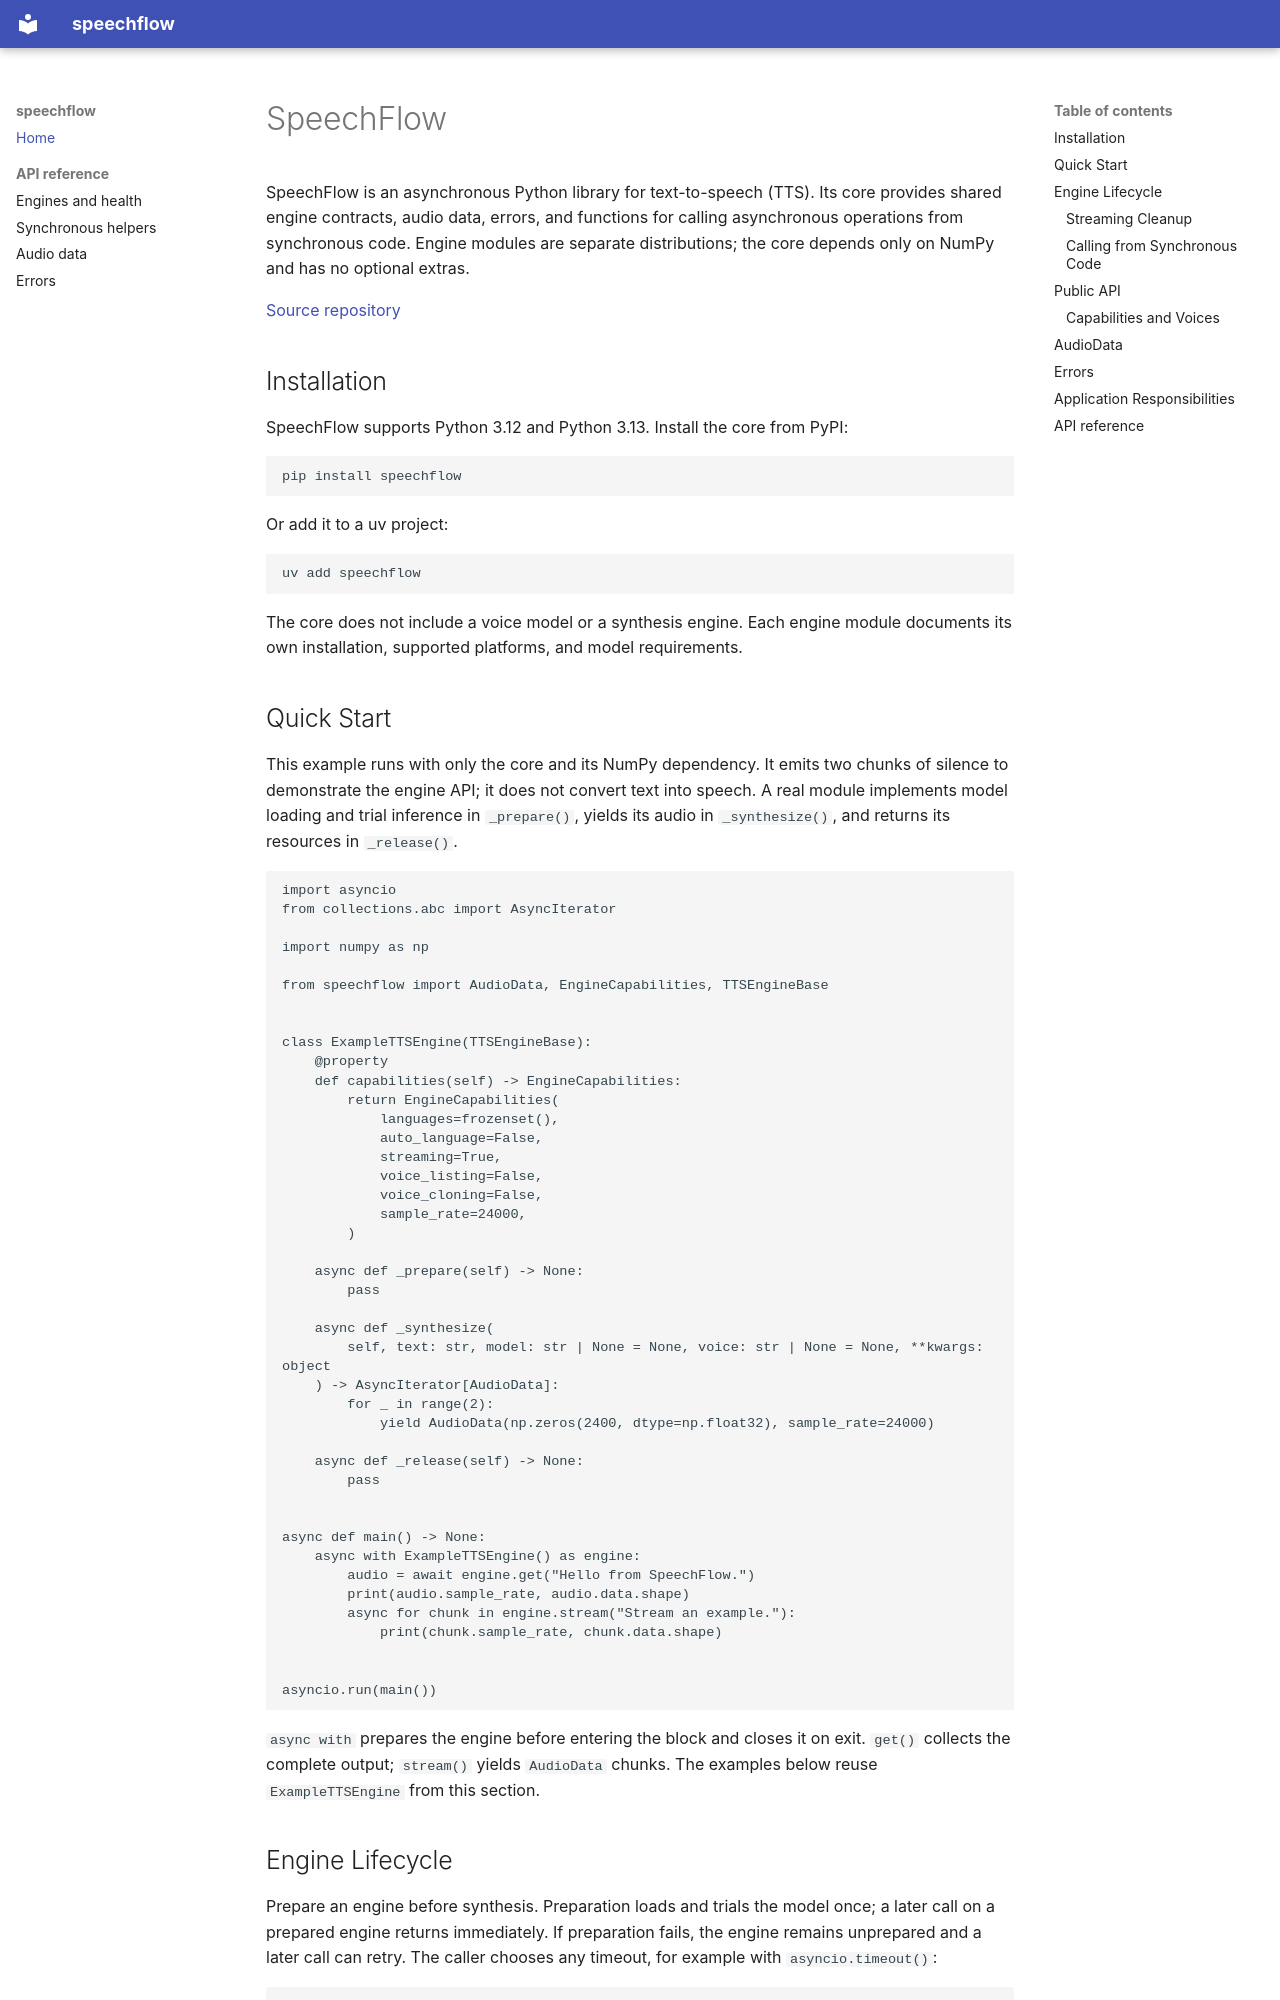

repository: sync-dev-org/speechflow · page: index.html · generator: mkdocs

# SpeechFlow

SpeechFlow is an asynchronous Python library for text-to-speech (TTS). Its core
provides shared engine contracts, audio data, errors, and functions for calling
asynchronous operations from synchronous code. Engine modules are separate
distributions; the core depends only on NumPy and has no optional extras.

[Source repository](https://github.com/sync-dev-org/speechflow)

## Installation

SpeechFlow supports Python 3.12 and Python 3.13. Install the core from PyPI:

```bash
pip install speechflow
```

Or add it to a uv project:

```bash
uv add speechflow
```

The core does not include a voice model or a synthesis engine. Each engine module
documents its own installation, supported platforms, and model requirements.

## Quick Start

This example runs with only the core and its NumPy dependency. It emits two chunks
of silence to demonstrate the engine API; it does not convert text into speech.
A real module implements model loading and trial inference in `_prepare()`, yields
its audio in `_synthesize()`, and returns its resources in `_release()`.

```python
import asyncio
from collections.abc import AsyncIterator

import numpy as np

from speechflow import AudioData, EngineCapabilities, TTSEngineBase


class ExampleTTSEngine(TTSEngineBase):
    @property
    def capabilities(self) -> EngineCapabilities:
        return EngineCapabilities(
            languages=frozenset(),
            auto_language=False,
            streaming=True,
            voice_listing=False,
            voice_cloning=False,
            sample_rate=24000,
        )

    async def _prepare(self) -> None:
        pass

    async def _synthesize(
        self, text: str, model: str | None = None, voice: str | None = None, **kwargs: object
    ) -> AsyncIterator[AudioData]:
        for _ in range(2):
            yield AudioData(np.zeros(2400, dtype=np.float32), sample_rate=24000)

    async def _release(self) -> None:
        pass


async def main() -> None:
    async with ExampleTTSEngine() as engine:
        audio = await engine.get("Hello from SpeechFlow.")
        print(audio.sample_rate, audio.data.shape)
        async for chunk in engine.stream("Stream an example."):
            print(chunk.sample_rate, chunk.data.shape)


asyncio.run(main())
```

`async with` prepares the engine before entering the block and closes it on exit.
`get()` collects the complete output; `stream()` yields `AudioData` chunks.
The examples below reuse `ExampleTTSEngine` from this section.
